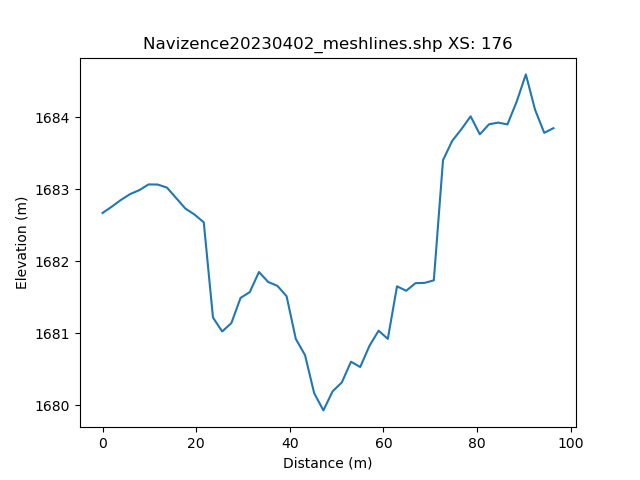

Source data for this figure (header and first rows):
, h_distance, Elevation
0, 0.0, 1683
1, 0.9924, 1683
2, 1.985, 1683
3, 2.977, 1683
4, 3.97, 1683
5, 4.962, 1683
6, 5.954, 1683
7, 6.947, 1683
8, 7.939, 1683
9, 8.932, 1683
10, 9.924, 1683
11, 10.92, 1683
12, 11.91, 1683
13, 12.9, 1683
14, 13.89, 1683
15, 14.89, 1683
16, 15.88, 1683
17, 16.87, 1683
18, 17.86, 1683
19, 18.86, 1683
20, 19.85, 1683
21, 20.84, 1683
22, 21.83, 1683
23, 22.83, 1682
24, 23.82, 1681
25, 24.81, 1681
26, 25.8, 1681
27, 26.8, 1681
28, 27.79, 1681
29, 28.78, 1681
30, 29.77, 1681
31, 30.76, 1682
32, 31.76, 1682
33, 32.75, 1682
34, 33.74, 1682
35, 34.73, 1682
36, 35.73, 1682
37, 36.72, 1682
38, 37.71, 1682
39, 38.7, 1682
40, 39.7, 1681
41, 40.69, 1681
42, 41.68, 1681
43, 42.67, 1681
44, 43.67, 1680
45, 44.66, 1680
46, 45.65, 1680
47, 46.64, 1680
48, 47.64, 1680
49, 48.63, 1680
50, 49.62, 1680
51, 50.61, 1680
52, 51.61, 1680
53, 52.6, 1680
54, 53.59, 1681
55, 54.58, 1680
56, 55.58, 1681
57, 56.57, 1681
58, 57.56, 1681
59, 58.55, 1681
... 42 more rows
